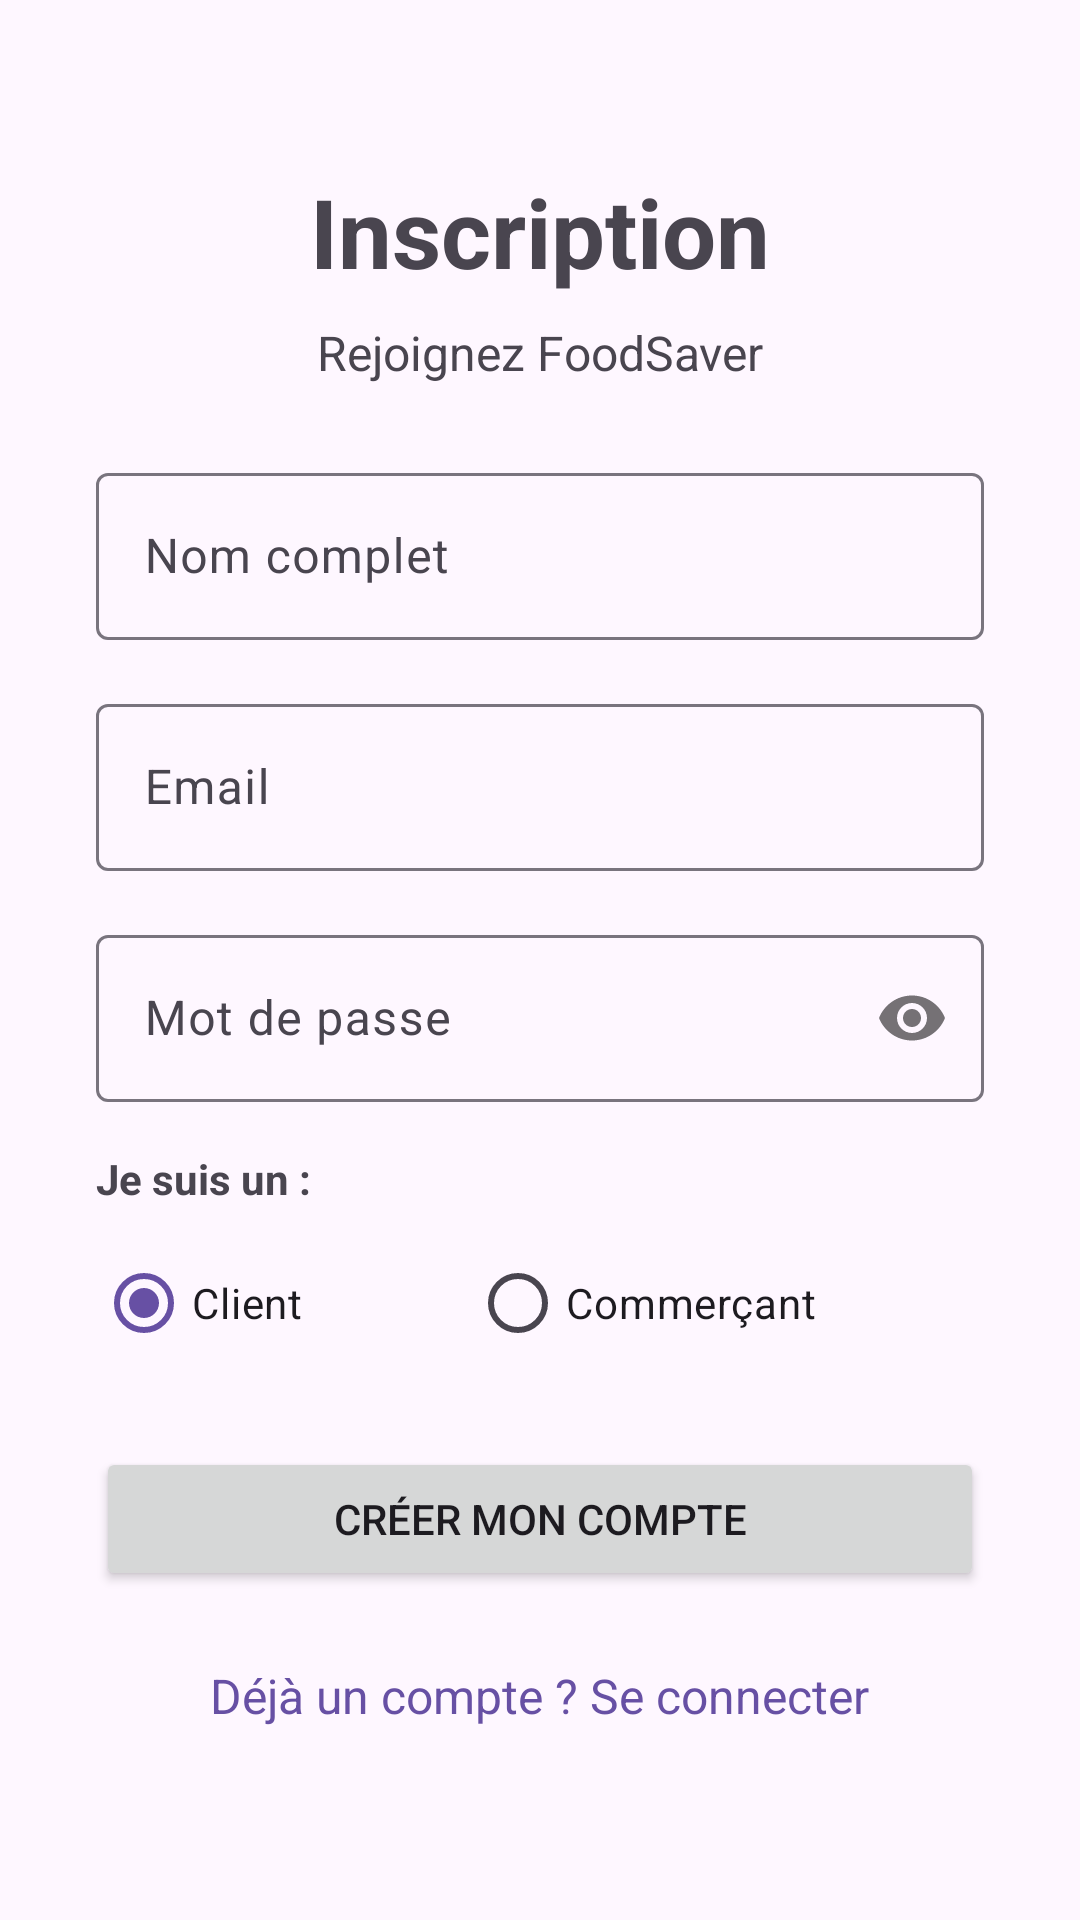

Here is an Android app screen rendered from its layout file. Give the layout XML and the strings, colors and styles it references.
<!-- AndroidManifest.xml: application theme Theme.FoodSaver -->
<!-- res/layout/activity_register.xml -->
<?xml version="1.0" encoding="utf-8"?>
<ScrollView xmlns:android="http://schemas.android.com/apk/res/android"
    xmlns:app="http://schemas.android.com/apk/res-auto"
    android:layout_width="match_parent"
    android:layout_height="match_parent"
    android:fillViewport="true">

    <LinearLayout
        android:layout_width="match_parent"
        android:layout_height="wrap_content"
        android:gravity="center"
        android:orientation="vertical"
        android:padding="32dp">

        <TextView
            android:layout_width="wrap_content"
            android:layout_height="wrap_content"
            android:layout_marginBottom="8dp"
            android:text="Inscription"
            android:textSize="32sp"
            android:textStyle="bold" />

        <TextView
            android:layout_width="wrap_content"
            android:layout_height="wrap_content"
            android:layout_marginBottom="24dp"
            android:text="Rejoignez FoodSaver"
            android:textSize="16sp" />

        <com.google.android.material.textfield.TextInputLayout
            android:layout_width="match_parent"
            android:layout_height="wrap_content"
            android:layout_marginBottom="16dp"
            android:hint="Nom complet">

            <com.google.android.material.textfield.TextInputEditText
                android:id="@+id/etNom"
                android:layout_width="match_parent"
                android:layout_height="wrap_content"
                android:inputType="textPersonName" />
        </com.google.android.material.textfield.TextInputLayout>

        <com.google.android.material.textfield.TextInputLayout
            android:layout_width="match_parent"
            android:layout_height="wrap_content"
            android:layout_marginBottom="16dp"
            android:hint="Email">

            <com.google.android.material.textfield.TextInputEditText
                android:id="@+id/etRegEmail"
                android:layout_width="match_parent"
                android:layout_height="wrap_content"
                android:inputType="textEmailAddress" />
        </com.google.android.material.textfield.TextInputLayout>

        <com.google.android.material.textfield.TextInputLayout
            android:layout_width="match_parent"
            android:layout_height="wrap_content"
            android:layout_marginBottom="16dp"
            android:hint="Mot de passe"
            app:passwordToggleEnabled="true">

            <com.google.android.material.textfield.TextInputEditText
                android:id="@+id/etRegPassword"
                android:layout_width="match_parent"
                android:layout_height="wrap_content"
                android:inputType="textPassword" />
        </com.google.android.material.textfield.TextInputLayout>

        <TextView
            android:layout_width="match_parent"
            android:layout_height="wrap_content"
            android:layout_marginBottom="8dp"
            android:text="Je suis un :"
            android:textStyle="bold" />

        <RadioGroup
            android:id="@+id/radioGroupRole"
            android:layout_width="match_parent"
            android:layout_height="wrap_content"
            android:layout_marginBottom="24dp"
            android:orientation="horizontal">

            <RadioButton
                android:id="@+id/radioClient"
                android:layout_width="wrap_content"
                android:layout_height="wrap_content"
                android:layout_weight="1"
                android:checked="true"
                android:text="Client" />

            <RadioButton
                android:id="@+id/radioCommercant"
                android:layout_width="wrap_content"
                android:layout_height="wrap_content"
                android:layout_weight="1"
                android:text="Commerçant" />
        </RadioGroup>

        <Button
            android:id="@+id/btnRegister"
            android:layout_width="match_parent"
            android:layout_height="wrap_content"
            android:layout_marginBottom="16dp"
            android:padding="12dp"
            android:text="Créer mon compte" />

        <TextView
            android:id="@+id/tvGoToLogin"
            android:layout_width="wrap_content"
            android:layout_height="wrap_content"
            android:padding="8dp"
            android:text="Déjà un compte ? Se connecter"
            android:textColor="?attr/colorPrimary"
            android:textSize="16sp" />
    </LinearLayout>
</ScrollView>
<!-- resources referenced by this layout -->
<resources>
  <style name="Theme.FoodSaver" parent="Base.Theme.FoodSaver" />
  <style name="Base.Theme.FoodSaver" parent="Theme.Material3.DayNight.NoActionBar">
          
          
      </style>
</resources>
